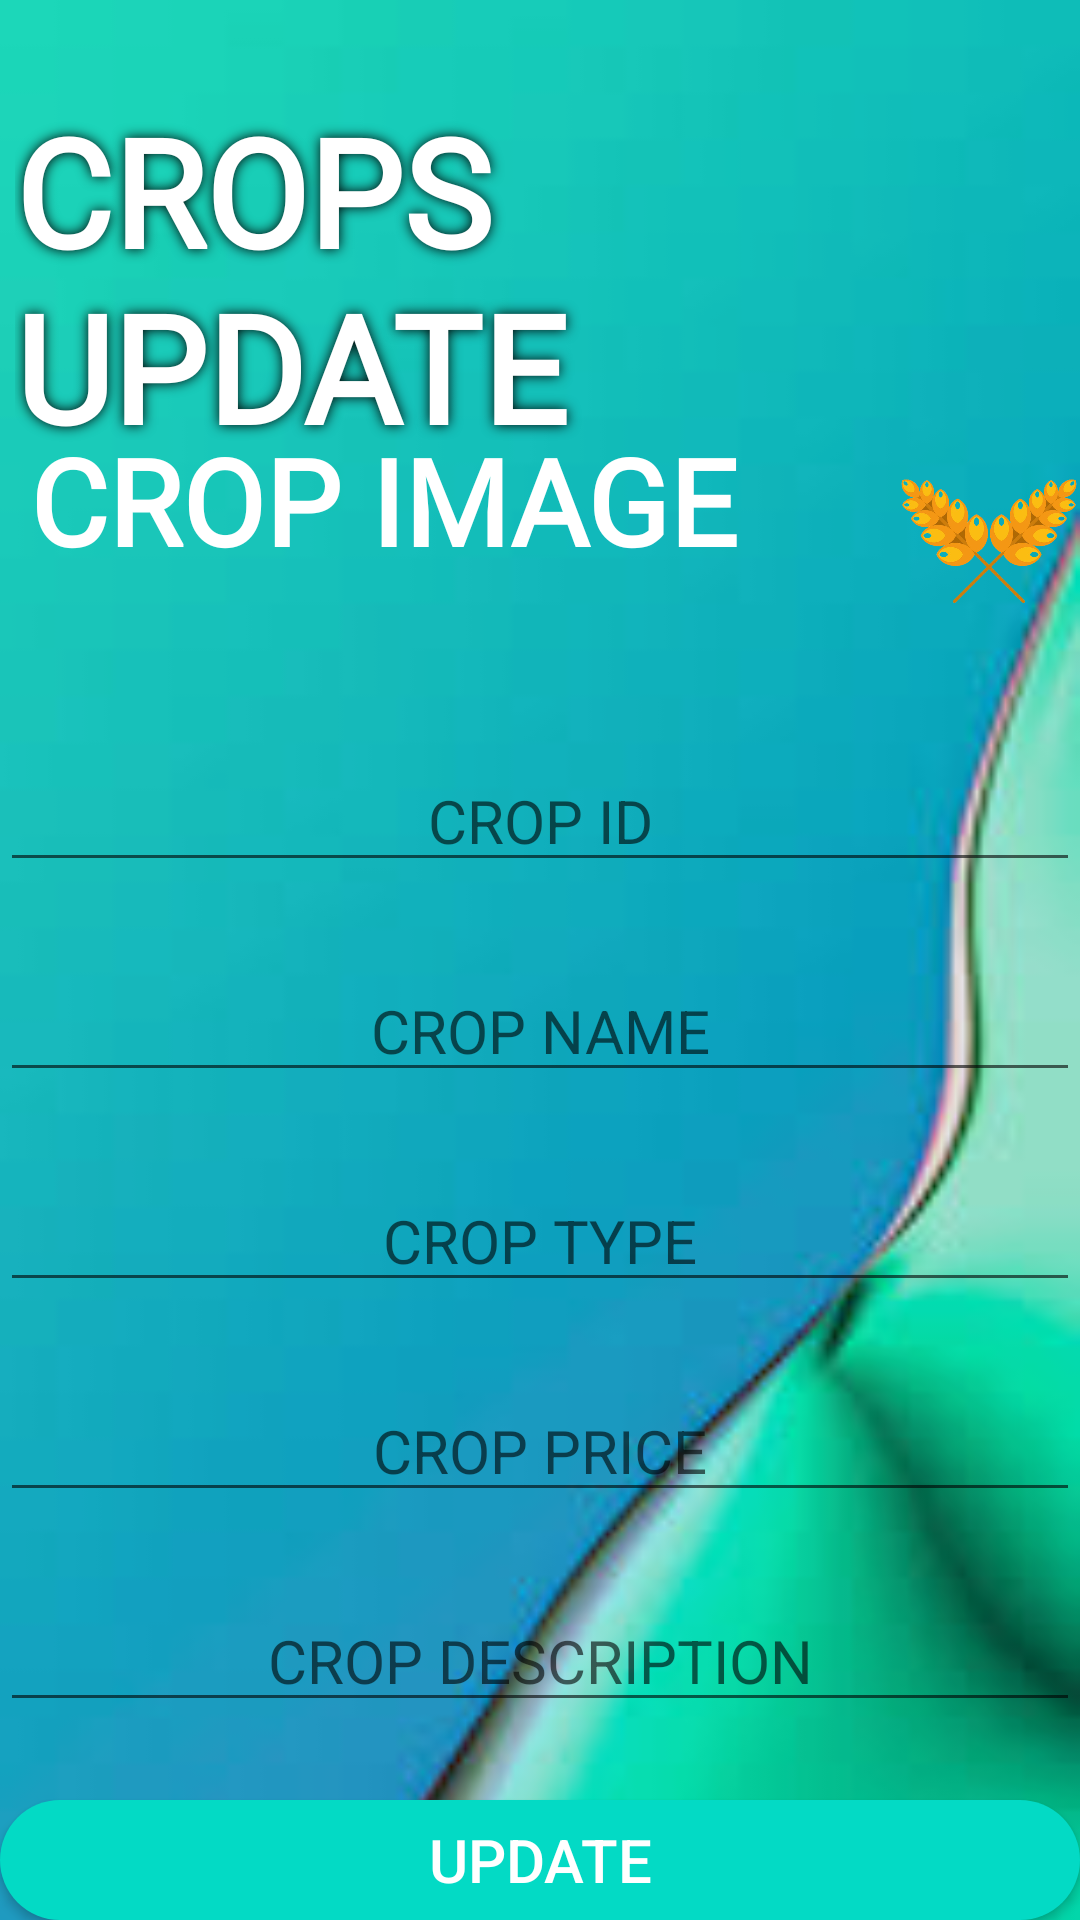

Layout XML and referenced resources for this Android screen:
<!-- AndroidManifest.xml: application theme Theme.LandingPage -->
<!-- res/layout/activity_crop_update.xml -->
<?xml version="1.0" encoding="utf-8"?>
<RelativeLayout xmlns:android="http://schemas.android.com/apk/res/android"
    xmlns:app="http://schemas.android.com/apk/res-auto"
    xmlns:tools="http://schemas.android.com/tools"
    android:layout_width="match_parent"
    android:layout_height="match_parent"
    tools:context=".crop"
    android:background="@drawable/updatecrop">
    <ImageView
        android:layout_width="match_parent"
        android:layout_height="match_parent"
        android:background="@color/black"
        android:alpha="0.1">
    </ImageView>
    <TextView
        android:layout_width="wrap_content"
        android:layout_height="wrap_content"
        android:text="CROPS UPDATE"
        android:textColor="@color/white"
        android:textSize="50sp"
        android:textStyle="bold"
        android:shadowColor="@color/black"
        android:shadowRadius="10"
        android:layout_marginTop="30dp"
        android:layout_marginLeft="5dp"
        android:fontFamily="@font/rampartoneregular">
    </TextView>

    <TextView
        android:id="@+id/imgn"
        android:layout_width="wrap_content"
        android:layout_height="wrap_content"
        android:text="CROP IMAGE"
        android:textStyle="bold"
        android:textColor="@color/white"
        android:textSize="40sp"
        android:layout_marginTop="140dp"
        android:layout_marginLeft="10dp"
        android:fontFamily="@font/rampartoneregular">
    </TextView>


    <ImageView
        android:id="@+id/profile3"
        android:layout_width="100dp"
        android:layout_height="100dp"
        android:layout_marginLeft="300dp"
        android:layout_marginTop="130dp"
        android:src="@drawable/crop_dash"
        />
    <EditText
        android:id="@+id/cropid"
        android:layout_width="match_parent"
        android:layout_height="wrap_content"
        android:hint="CROP ID"
        android:textColor="@color/white"
        android:textSize="20dp"
        android:layout_marginTop="250dp"
        android:textAlignment="center">
    </EditText>
    <EditText
        android:id="@+id/namet"
        android:layout_width="match_parent"
        android:layout_height="wrap_content"
        android:hint="CROP NAME"
        android:textColor="@color/white"
        android:textSize="20dp"
        android:layout_marginTop="320dp"
        android:textAlignment="center">
    </EditText>
    <EditText
        android:id="@+id/type"
        android:layout_width="match_parent"
        android:layout_height="wrap_content"
        android:hint="CROP TYPE"
        android:textColor="@color/white"
        android:textSize="20dp"
        android:layout_marginTop="390dp"
        android:textAlignment="center">
    </EditText>
    <EditText
        android:id="@+id/price"
        android:layout_width="match_parent"
        android:layout_height="wrap_content"
        android:hint="CROP PRICE"
        android:textColor="@color/white"
        android:textSize="20dp"
        android:layout_marginTop="460dp"
        android:textAlignment="center">
    </EditText>
    <EditText
        android:id="@+id/description"
        android:layout_width="match_parent"
        android:layout_height="wrap_content"
        android:hint="CROP DESCRIPTION"
        android:textColor="@color/white"
        android:textSize="20dp"
        android:layout_marginTop="530dp"
        android:textAlignment="center">
    </EditText>
    <Button
        android:id="@+id/update"
        android:layout_width="match_parent"
        android:layout_height="wrap_content"
        android:text="UPDATE"
        android:textSize="20sp"
        android:layout_marginTop="600dp"
        android:background="@drawable/custom_button"
        android:textColor="@color/white">
    </Button>
</RelativeLayout>
<!-- resources referenced by this layout -->
<resources>
  <color name="black">#FF000000</color>
  <color name="white">#FFFFFFFF</color>
  <!-- drawable crop_dash: png bitmap (drawable-v24, 177490 bytes) -->
  <!-- drawable custom_button (drawable) -->
  <?xml version="1.0" encoding="utf-8"?>
  <layer-list xmlns:android="http://schemas.android.com/apk/res/android">
  <item>
      <shape android:shape="rectangle">
          <solid android:color="@color/teal_200"></solid>
  <corners android:radius="20dp"></corners>
      </shape>
  </item>
  </layer-list>
  <!-- drawable updatecrop: jpg bitmap (drawable-v24, 4327 bytes) -->
  <style name="Theme.LandingPage" parent="Theme.MaterialComponents.Light.NoActionBar">
          
          <item name="colorPrimary">#32CD32</item>
          <item name="colorOnPrimary">@color/black</item>
          
          <item name="colorSecondary">#32CD32</item>
          <item name="colorSecondaryVariant">@color/white</item>
          <item name="colorOnSecondary">@color/black</item>
          
          <item name="android:statusBarColor" tools:targetApi="l">?attr/colorPrimaryVariant</item>
          
      </style>
  <color name="teal_200">#FF03DAC5</color>
</resources>
